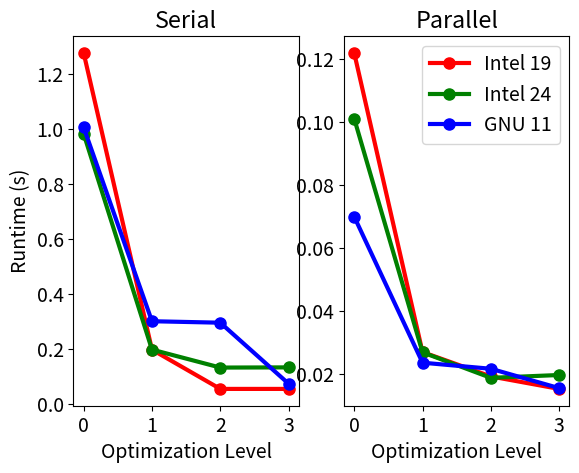

This chart was generated by the following Python code:
import matplotlib.pyplot as plt
import numpy as np

plt.rcParams.update({'font.size': 14})

opts = np.array([0, 1, 2, 3])

data = np.array([
    # I19 Serial
    [1.27575, 0.19651, 0.05377, 0.05372],
    # I19 Parallel
    [0.12185, 0.02686, 0.01913, 0.01516],
    # I24 Serial
    [0.98183, 0.19668, 0.13139, 0.13204],
    # I24 Parallel
    [0.10101, 0.02678, 0.01868, 0.01958],
    # G11 Serial
    [1.00503, 0.29993, 0.29457, 0.07263],
    # G11 Parallel
    [0.06986, 0.02349, 0.02156, 0.01541]
])

fig, axs = plt.subplots(1, 2)

axs[0].plot(opts, data[0], '.-r', label='Intel 19', ms=16, lw=3)
axs[0].plot(opts, data[2], '.-g', label='Intel 24', ms=16, lw=3)
axs[0].plot(opts, data[4], '.-b', label='GNU 11', ms=16, lw=3)

axs[1].plot(opts, data[1], '.-r', label='Intel 19', ms=16, lw=3)
axs[1].plot(opts, data[3], '.-g', label='Intel 24', ms=16, lw=3)
axs[1].plot(opts, data[5], '.-b', label='GNU 11', ms=16, lw=3)

axs[0].set_ylabel('Runtime (s)')
axs[0].set_xlabel('Optimization Level')
axs[0].set_xticks(opts)
axs[0].set_title('Serial')
axs[1].set_xlabel('Optimization Level')
axs[1].set_xticks(opts)
axs[1].set_title('Parallel')
axs[1].legend()

plt.show()